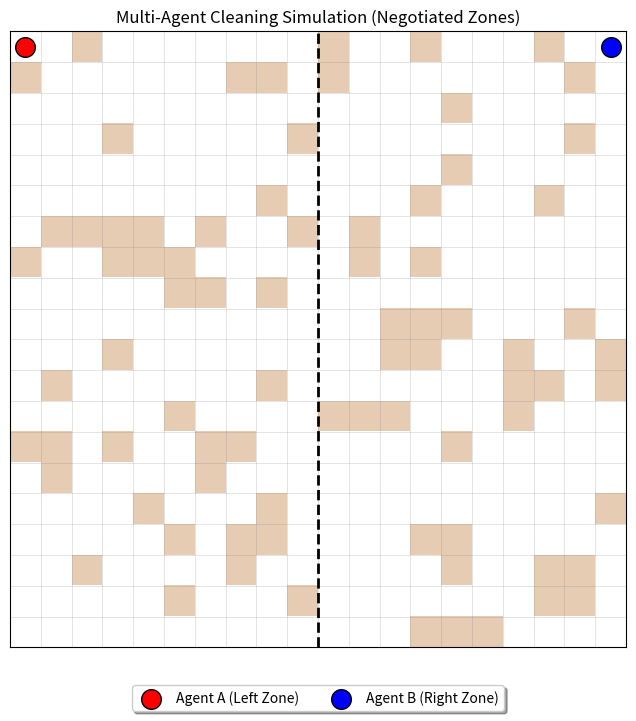

Write the Python code that produced this figure.
import numpy as np
import matplotlib.pyplot as plt
from matplotlib.animation import FuncAnimation
import random

# --- Constants ---
GRID_SIZE = 20
DIRT_DENSITY = 0.2 # Reduced density to ensure completion in 200 steps
EMPTY = 0
DIRT = 1
AGENT_A_COLOR = 'red'
AGENT_B_COLOR = 'blue'
DIRT_COLOR = '#e6ccb3' # Light brown
CLEAN_COLOR = 'white'

class CleaningAgent:
    def __init__(self, agent_id, color, start_pos):
        self.agent_id = agent_id
        self.color = color
        self.pos = list(start_pos)  # [row, col]
        self.zone = None  # Will be defined during negotiation
        self.moves_made = 0
        self.cleaned_count = 0

    def negotiate_zone(self, total_cols, role):
        """
        Simple negotiation logic:
        Agents split the room vertically based on their ID to avoid overlap.
        """
        split_line = total_cols // 2
        
        if role == "LEFT":
            # Agent takes columns 0 to split_line-1
            self.zone = (0, split_line) 
            print(f"[Agent {self.agent_id}] Requesting LEFT Sector (Cols 0-{split_line}).")
        else:
            # Agent takes columns split_line to total_cols-1
            self.zone = (split_line, total_cols)
            print(f"[Agent {self.agent_id}] Requesting RIGHT Sector (Cols {split_line}-{total_cols}).")
            
        return True # Agreement reached

    def get_valid_moves(self):
        """Returns all valid adjacent coordinates within the negotiated zone."""
        r, c = self.pos
        candidates = [
            (r - 1, c), (r + 1, c), 
            (r, c - 1), (r, c + 1)
        ]
        valid = []
        min_col, max_col = self.zone
        
        for nr, nc in candidates:
            # Check Grid Boundaries
            if 0 <= nr < GRID_SIZE and 0 <= nc < GRID_SIZE:
                # Check Negotiated Zone Boundaries (Crucial for conflict avoidance)
                if min_col <= nc < max_col:
                    valid.append((nr, nc))
        return valid

    def find_nearest_dirt(self, grid):
        """Global Sensor: Finds nearest dirt in the assigned zone."""
        r, c = self.pos
        min_dist = float('inf')
        target = None
        min_col, max_col = self.zone

        # Scan only the assigned zone
        for row in range(GRID_SIZE):
            for col in range(min_col, max_col):
                if grid[row, col] == DIRT:
                    # Manhattan distance
                    dist = abs(row - r) + abs(col - c)
                    if dist < min_dist:
                        min_dist = dist
                        target = (row, col)
        return target

    def step(self, grid):
        """
        AI Logic: 
        1. Clean if on dirt.
        2. Look for adjacent dirt.
        3. If no adjacent dirt, look for NEAREST dirt in zone (Global sensing).
        """
        # 1. Clean current spot if dirty
        if grid[self.pos[0], self.pos[1]] == DIRT:
            grid[self.pos[0], self.pos[1]] = EMPTY
            self.cleaned_count += 1
            return # Spend turn cleaning

        valid_moves = self.get_valid_moves()
        if not valid_moves: 
            return # Stuck

        target_move = None
        
        # 2. Check immediate neighbors for dirt
        random.shuffle(valid_moves)
        for mr, mc in valid_moves:
            if grid[mr, mc] == DIRT:
                target_move = (mr, mc)
                break
        
        # 3. If no neighbor has dirt, find nearest dirt in entire zone and move towards it
        if not target_move:
            global_target = self.find_nearest_dirt(grid)
            if global_target:
                # Find move that minimizes distance to global target
                tr, tc = global_target
                best_dist = float('inf')
                for mr, mc in valid_moves:
                    dist = abs(mr - tr) + abs(mc - tc)
                    if dist < best_dist:
                        best_dist = dist
                        target_move = (mr, mc)
            else:
                # Zone is clean, random walk
                target_move = random.choice(valid_moves)

        # Execute move
        self.pos = list(target_move)
        self.moves_made += 1

# --- Simulation Setup ---

# Initialize Grid
grid = np.random.choice([EMPTY, DIRT], size=(GRID_SIZE, GRID_SIZE), p=[1-DIRT_DENSITY, DIRT_DENSITY])

# Initialize Agents
agent1 = CleaningAgent(1, AGENT_A_COLOR, [0, 0])
agent2 = CleaningAgent(2, AGENT_B_COLOR, [0, GRID_SIZE-1])

print("--- STARTING NEGOTIATION PHASE ---")
# Agents agree on zones to avoid collision/overlap
agent1.negotiate_zone(GRID_SIZE, "LEFT")
agent2.negotiate_zone(GRID_SIZE, "RIGHT")
print("--- NEGOTIATION COMPLETE: ZONES LOCKED ---")

# --- Visualization Setup ---

fig, ax = plt.subplots(figsize=(8, 8))
ax.set_title("Multi-Agent Cleaning Simulation (Negotiated Zones)")

# Create a custom colormap for the grid (Clean vs Dirt)
cmap = plt.matplotlib.colors.ListedColormap([CLEAN_COLOR, DIRT_COLOR])

# Initial Plot
img = ax.imshow(grid, cmap=cmap, vmin=0, vmax=1)

# Agent Scatter Plots (Dots)
scat1 = ax.scatter(agent1.pos[1], agent1.pos[0], c=agent1.color, s=200, label='Agent A (Left Zone)', edgecolors='black')
scat2 = ax.scatter(agent2.pos[1], agent2.pos[0], c=agent2.color, s=200, label='Agent B (Right Zone)', edgecolors='black')
ax.legend(loc='upper center', bbox_to_anchor=(0.5, -0.05), fancybox=True, shadow=True, ncol=2)

# Grid lines for visual clarity
ax.set_xticks(np.arange(-.5, GRID_SIZE, 1), minor=True)
ax.set_yticks(np.arange(-.5, GRID_SIZE, 1), minor=True)
ax.grid(which='minor', color='gray', linestyle='-', linewidth=0.5, alpha=0.3)
ax.tick_params(which='minor', size=0)
ax.set_xticks([]) # Hide major ticks
ax.set_yticks([])

# Draw the negotiated boundary line
ax.axvline(x=GRID_SIZE//2 - 0.5, color='black', linestyle='--', linewidth=2, label='Negotiated Boundary')

def update(frame):
    # 1. Update Agents Logic
    agent1.step(grid)
    agent2.step(grid)

    # 2. Update Visuals
    img.set_data(grid)
    
    # Update Agent positions
    scat1.set_offsets([agent1.pos[1], agent1.pos[0]])
    scat2.set_offsets([agent2.pos[1], agent2.pos[0]])

    # Check completion
    remaining_dirt = np.sum(grid)
    total_cells = GRID_SIZE * GRID_SIZE
    percent_clean = ((total_cells * DIRT_DENSITY - remaining_dirt) / (total_cells * DIRT_DENSITY)) * 100
    
    ax.set_title(f"Simulation Step: {frame} | Dirt Remaining: {remaining_dirt} | Cleaned: {int(percent_clean)}%")
    
    if remaining_dirt == 0:
        print(f"Cleaning Complete in {frame} steps!")
        ani.event_source.stop()

# Create Animation
# Reduced frames to 200 as requested
ani = FuncAnimation(fig, update, frames=200, interval=200, repeat=False)

plt.show()
